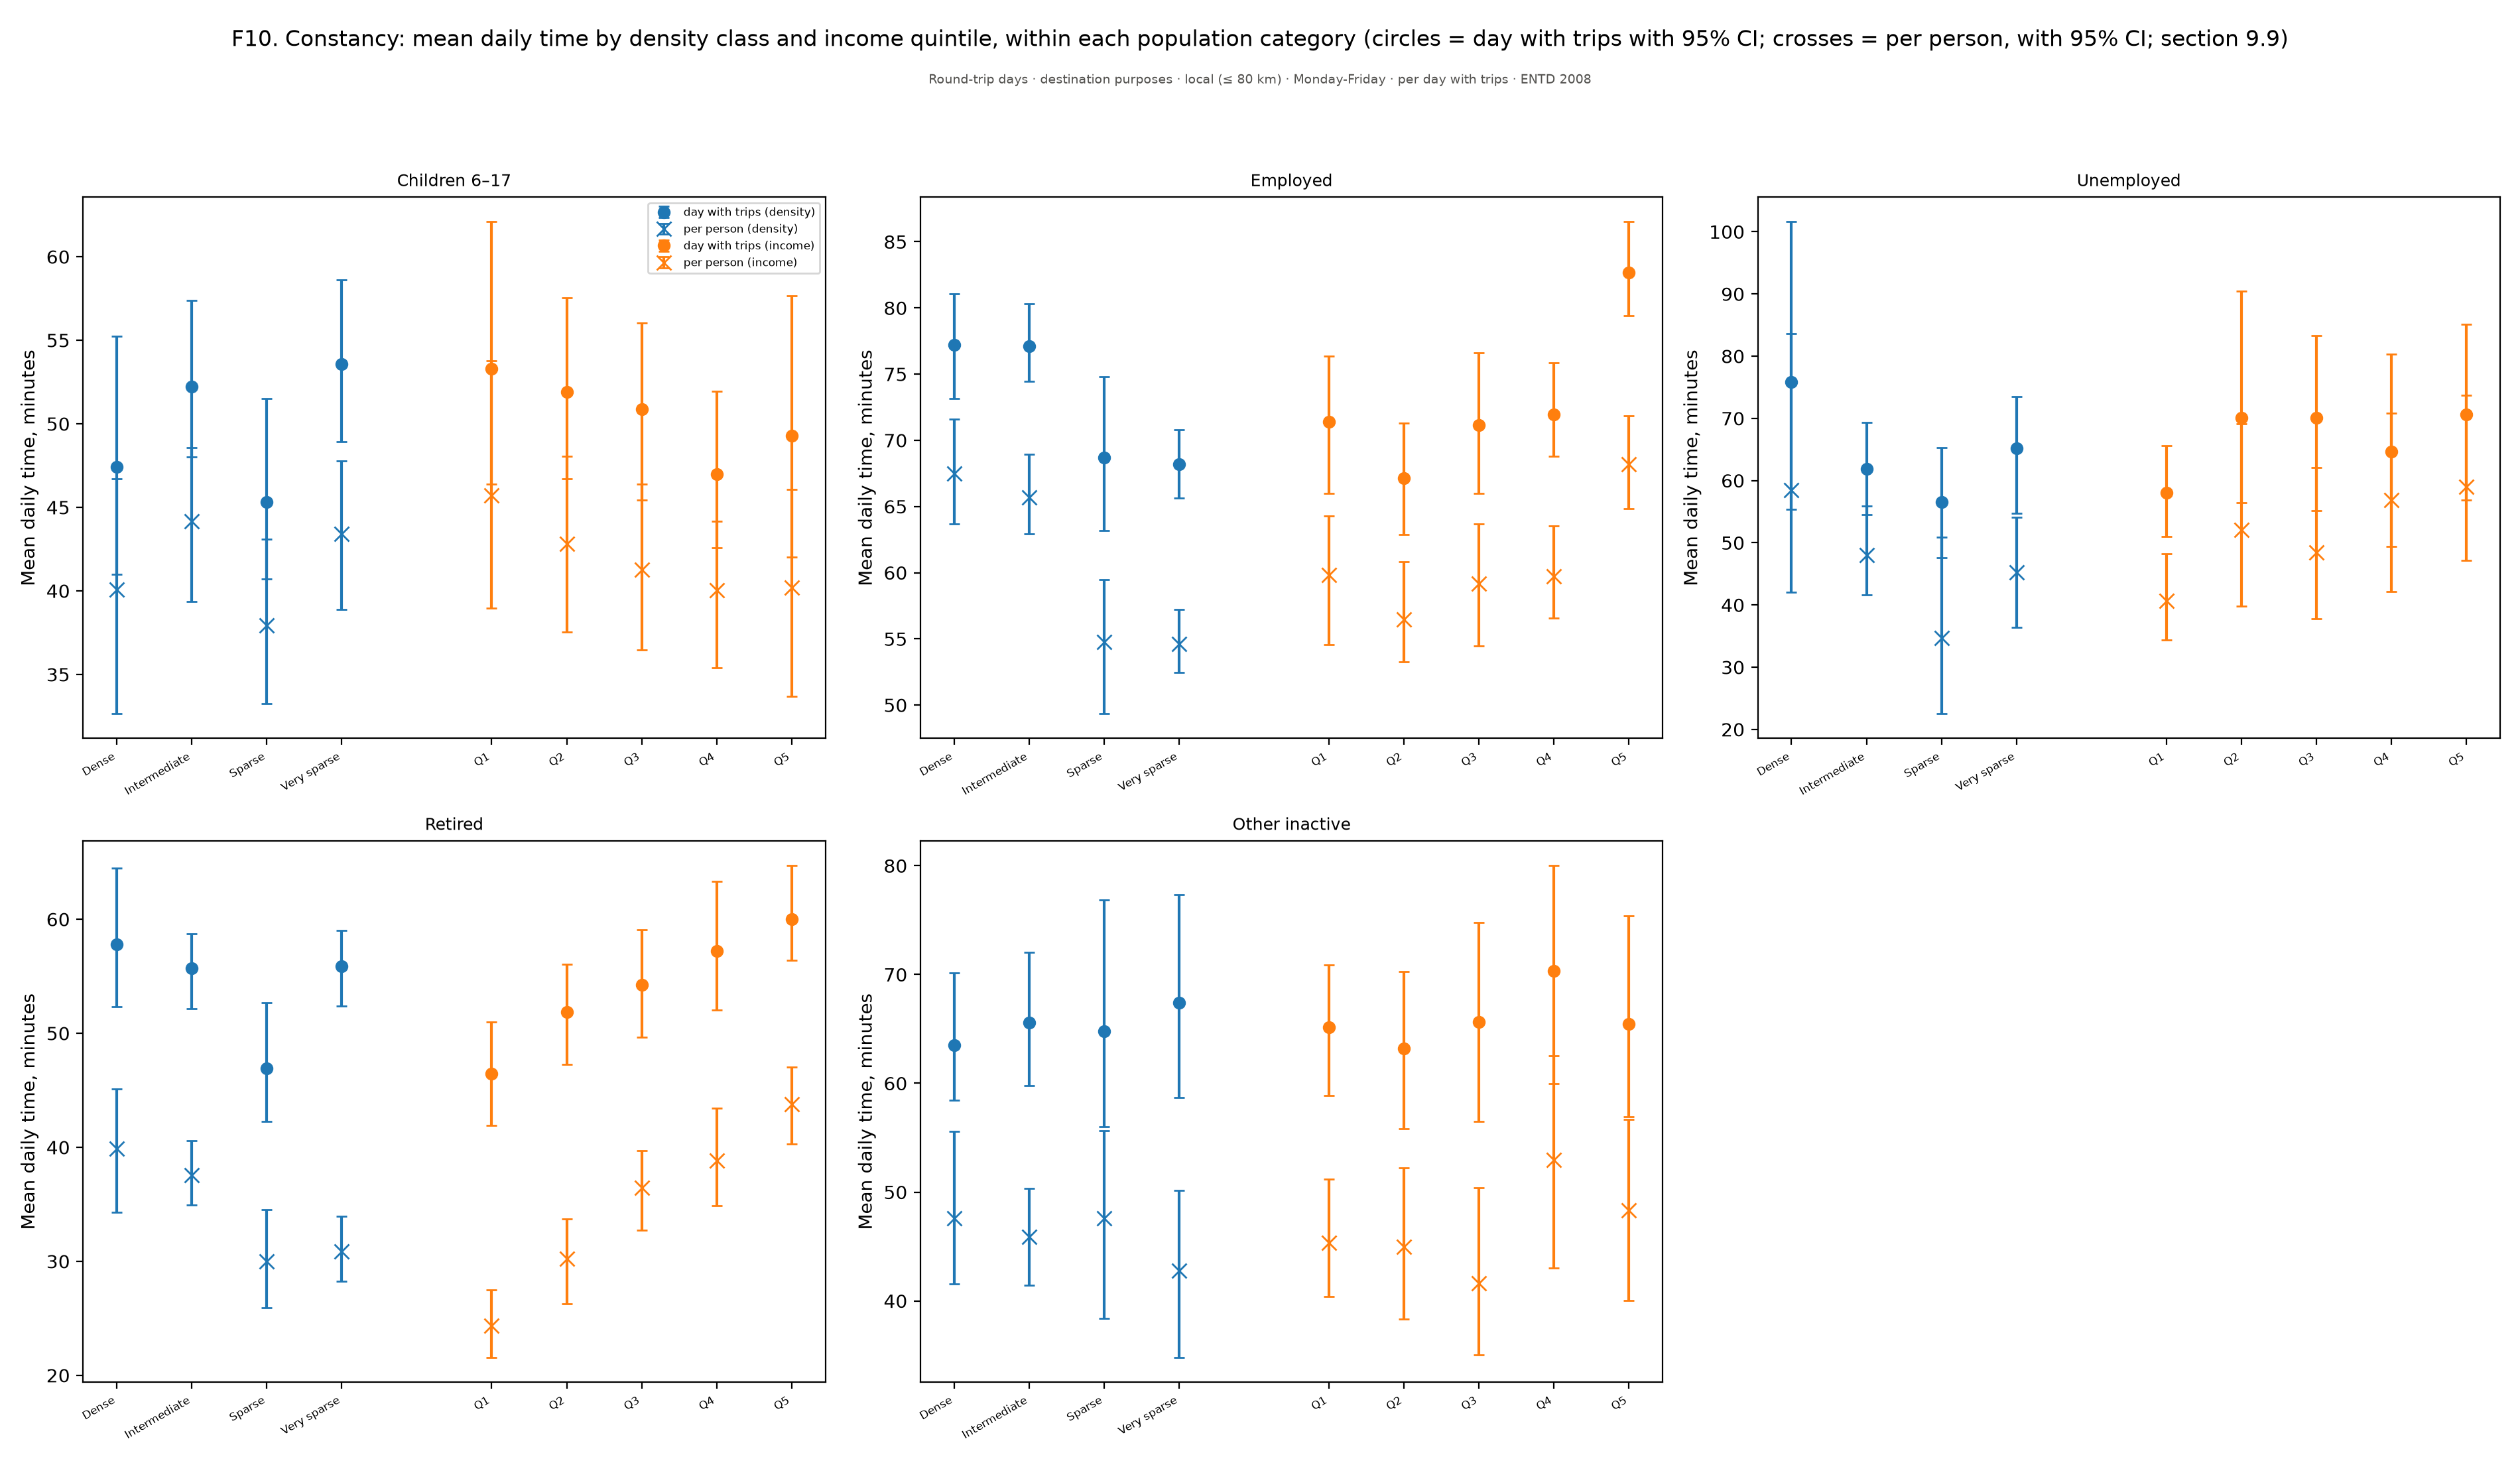

The data file committed next to this chart (first rows):
figure, panel, scope, survey, group, subgroup, quantity, unit, days, basis, n, mean, ci_low, ci_high, median, p25, p75, ratio, ratio_ci_low, ratio_ci_high
f10_constancy, Children 6–17, Round-trip days · destination purposes ·…, ENTD 2008, Dense, , Mean daily time, minutes, minutes, Monday-Friday, per day with trips, , , 32.64, 46.7, , , , , , 
f10_constancy, Children 6–17, Round-trip days · destination purposes ·…, ENTD 2008, Intermediate, , Mean daily time, minutes, minutes, Monday-Friday, per day with trips, , , 39.37, 48.57, , , , , , 
f10_constancy, Children 6–17, Round-trip days · destination purposes ·…, ENTD 2008, Sparse, , Mean daily time, minutes, minutes, Monday-Friday, per day with trips, , , 33.25, 43.09, , , , , , 
f10_constancy, Children 6–17, Round-trip days · destination purposes ·…, ENTD 2008, Very sparse, , Mean daily time, minutes, minutes, Monday-Friday, per day with trips, , , 38.88, 47.77, , , , , , 
f10_constancy, Children 6–17, Round-trip days · destination purposes ·…, ENTD 2008, Q1, , Mean daily time, minutes, minutes, Monday-Friday, per day with trips, , , 38.98, 53.76, , , , , , 
f10_constancy, Children 6–17, Round-trip days · destination purposes ·…, ENTD 2008, Q2, , Mean daily time, minutes, minutes, Monday-Friday, per day with trips, , , 37.55, 48.04, , , , , , 
f10_constancy, Children 6–17, Round-trip days · destination purposes ·…, ENTD 2008, Q3, , Mean daily time, minutes, minutes, Monday-Friday, per day with trips, , , 36.49, 46.39, , , , , , 
f10_constancy, Children 6–17, Round-trip days · destination purposes ·…, ENTD 2008, Q4, , Mean daily time, minutes, minutes, Monday-Friday, per day with trips, , , 35.41, 44.18, , , , , , 
f10_constancy, Children 6–17, Round-trip days · destination purposes ·…, ENTD 2008, Q5, , Mean daily time, minutes, minutes, Monday-Friday, per day with trips, , , 33.69, 46.07, , , , , , 
f10_constancy, Employed, Round-trip days · destination purposes ·…, ENTD 2008, Dense, , Mean daily time, minutes, minutes, Monday-Friday, per day with trips, , , 63.69, 71.61, , , , , , 
f10_constancy, Employed, Round-trip days · destination purposes ·…, ENTD 2008, Intermediate, , Mean daily time, minutes, minutes, Monday-Friday, per day with trips, , , 62.94, 68.92, , , , , , 
f10_constancy, Employed, Round-trip days · destination purposes ·…, ENTD 2008, Sparse, , Mean daily time, minutes, minutes, Monday-Friday, per day with trips, , , 49.34, 59.49, , , , , , 
f10_constancy, Employed, Round-trip days · destination purposes ·…, ENTD 2008, Very sparse, , Mean daily time, minutes, minutes, Monday-Friday, per day with trips, , , 52.47, 57.22, , , , , , 
f10_constancy, Employed, Round-trip days · destination purposes ·…, ENTD 2008, Q1, , Mean daily time, minutes, minutes, Monday-Friday, per day with trips, , , 54.56, 64.3, , , , , , 
f10_constancy, Employed, Round-trip days · destination purposes ·…, ENTD 2008, Q2, , Mean daily time, minutes, minutes, Monday-Friday, per day with trips, , , 53.24, 60.81, , , , , , 
f10_constancy, Employed, Round-trip days · destination purposes ·…, ENTD 2008, Q3, , Mean daily time, minutes, minutes, Monday-Friday, per day with trips, , , 54.49, 63.69, , , , , , 
f10_constancy, Employed, Round-trip days · destination purposes ·…, ENTD 2008, Q4, , Mean daily time, minutes, minutes, Monday-Friday, per day with trips, , , 56.56, 63.55, , , , , , 
f10_constancy, Employed, Round-trip days · destination purposes ·…, ENTD 2008, Q5, , Mean daily time, minutes, minutes, Monday-Friday, per day with trips, , , 64.84, 71.84, , , , , , 
f10_constancy, Unemployed, Round-trip days · destination purposes ·…, ENTD 2008, Dense, , Mean daily time, minutes, minutes, Monday-Friday, per day with trips, , , 42.04, 83.63, , , , , , 
f10_constancy, Unemployed, Round-trip days · destination purposes ·…, ENTD 2008, Intermediate, , Mean daily time, minutes, minutes, Monday-Friday, per day with trips, , , 41.57, 55.91, , , , , , 
f10_constancy, Unemployed, Round-trip days · destination purposes ·…, ENTD 2008, Sparse, , Mean daily time, minutes, minutes, Monday-Friday, per day with trips, , , 22.5, 50.91, , , , , , 
f10_constancy, Unemployed, Round-trip days · destination purposes ·…, ENTD 2008, Very sparse, , Mean daily time, minutes, minutes, Monday-Friday, per day with trips, , , 36.38, 54.05, , , , , , 
f10_constancy, Unemployed, Round-trip days · destination purposes ·…, ENTD 2008, Q1, , Mean daily time, minutes, minutes, Monday-Friday, per day with trips, , , 34.38, 48.28, , , , , , 
f10_constancy, Unemployed, Round-trip days · destination purposes ·…, ENTD 2008, Q2, , Mean daily time, minutes, minutes, Monday-Friday, per day with trips, , , 39.85, 69.13, , , , , , 
f10_constancy, Unemployed, Round-trip days · destination purposes ·…, ENTD 2008, Q3, , Mean daily time, minutes, minutes, Monday-Friday, per day with trips, , , 37.82, 62.06, , , , , , 
f10_constancy, Unemployed, Round-trip days · destination purposes ·…, ENTD 2008, Q4, , Mean daily time, minutes, minutes, Monday-Friday, per day with trips, , , 42.15, 70.81, , , , , , 
f10_constancy, Unemployed, Round-trip days · destination purposes ·…, ENTD 2008, Q5, , Mean daily time, minutes, minutes, Monday-Friday, per day with trips, , , 47.2, 73.69, , , , , , 
f10_constancy, Retired, Round-trip days · destination purposes ·…, ENTD 2008, Dense, , Mean daily time, minutes, minutes, Monday-Friday, per day with trips, , , 34.3, 45.09, , , , , , 
f10_constancy, Retired, Round-trip days · destination purposes ·…, ENTD 2008, Intermediate, , Mean daily time, minutes, minutes, Monday-Friday, per day with trips, , , 34.93, 40.56, , , , , , 
f10_constancy, Retired, Round-trip days · destination purposes ·…, ENTD 2008, Sparse, , Mean daily time, minutes, minutes, Monday-Friday, per day with trips, , , 25.9, 34.52, , , , , , 
f10_constancy, Retired, Round-trip days · destination purposes ·…, ENTD 2008, Very sparse, , Mean daily time, minutes, minutes, Monday-Friday, per day with trips, , , 28.27, 33.94, , , , , , 
f10_constancy, Retired, Round-trip days · destination purposes ·…, ENTD 2008, Q1, , Mean daily time, minutes, minutes, Monday-Friday, per day with trips, , , 21.56, 27.47, , , , , , 
f10_constancy, Retired, Round-trip days · destination purposes ·…, ENTD 2008, Q2, , Mean daily time, minutes, minutes, Monday-Friday, per day with trips, , , 26.3, 33.72, , , , , , 
f10_constancy, Retired, Round-trip days · destination purposes ·…, ENTD 2008, Q3, , Mean daily time, minutes, minutes, Monday-Friday, per day with trips, , , 32.71, 39.69, , , , , , 
f10_constancy, Retired, Round-trip days · destination purposes ·…, ENTD 2008, Q4, , Mean daily time, minutes, minutes, Monday-Friday, per day with trips, , , 34.85, 43.42, , , , , , 
f10_constancy, Retired, Round-trip days · destination purposes ·…, ENTD 2008, Q5, , Mean daily time, minutes, minutes, Monday-Friday, per day with trips, , , 40.26, 47.03, , , , , , 
f10_constancy, Other inactive, Round-trip days · destination purposes ·…, ENTD 2008, Dense, , Mean daily time, minutes, minutes, Monday-Friday, per day with trips, , , 41.53, 55.56, , , , , , 
f10_constancy, Other inactive, Round-trip days · destination purposes ·…, ENTD 2008, Intermediate, , Mean daily time, minutes, minutes, Monday-Friday, per day with trips, , , 41.44, 50.32, , , , , , 
f10_constancy, Other inactive, Round-trip days · destination purposes ·…, ENTD 2008, Sparse, , Mean daily time, minutes, minutes, Monday-Friday, per day with trips, , , 38.39, 55.63, , , , , , 
f10_constancy, Other inactive, Round-trip days · destination purposes ·…, ENTD 2008, Very sparse, , Mean daily time, minutes, minutes, Monday-Friday, per day with trips, , , 34.79, 50.13, , , , , , 
f10_constancy, Other inactive, Round-trip days · destination purposes ·…, ENTD 2008, Q1, , Mean daily time, minutes, minutes, Monday-Friday, per day with trips, , , 40.4, 51.21, , , , , , 
f10_constancy, Other inactive, Round-trip days · destination purposes ·…, ENTD 2008, Q2, , Mean daily time, minutes, minutes, Monday-Friday, per day with trips, , , 38.3, 52.21, , , , , , 
f10_constancy, Other inactive, Round-trip days · destination purposes ·…, ENTD 2008, Q3, , Mean daily time, minutes, minutes, Monday-Friday, per day with trips, , , 35.03, 50.43, , , , , , 
f10_constancy, Other inactive, Round-trip days · destination purposes ·…, ENTD 2008, Q4, , Mean daily time, minutes, minutes, Monday-Friday, per day with trips, , , 43.03, 62.53, , , , , , 
f10_constancy, Other inactive, Round-trip days · destination purposes ·…, ENTD 2008, Q5, , Mean daily time, minutes, minutes, Monday-Friday, per day with trips, , , 40.02, 56.68, , , , , , 
